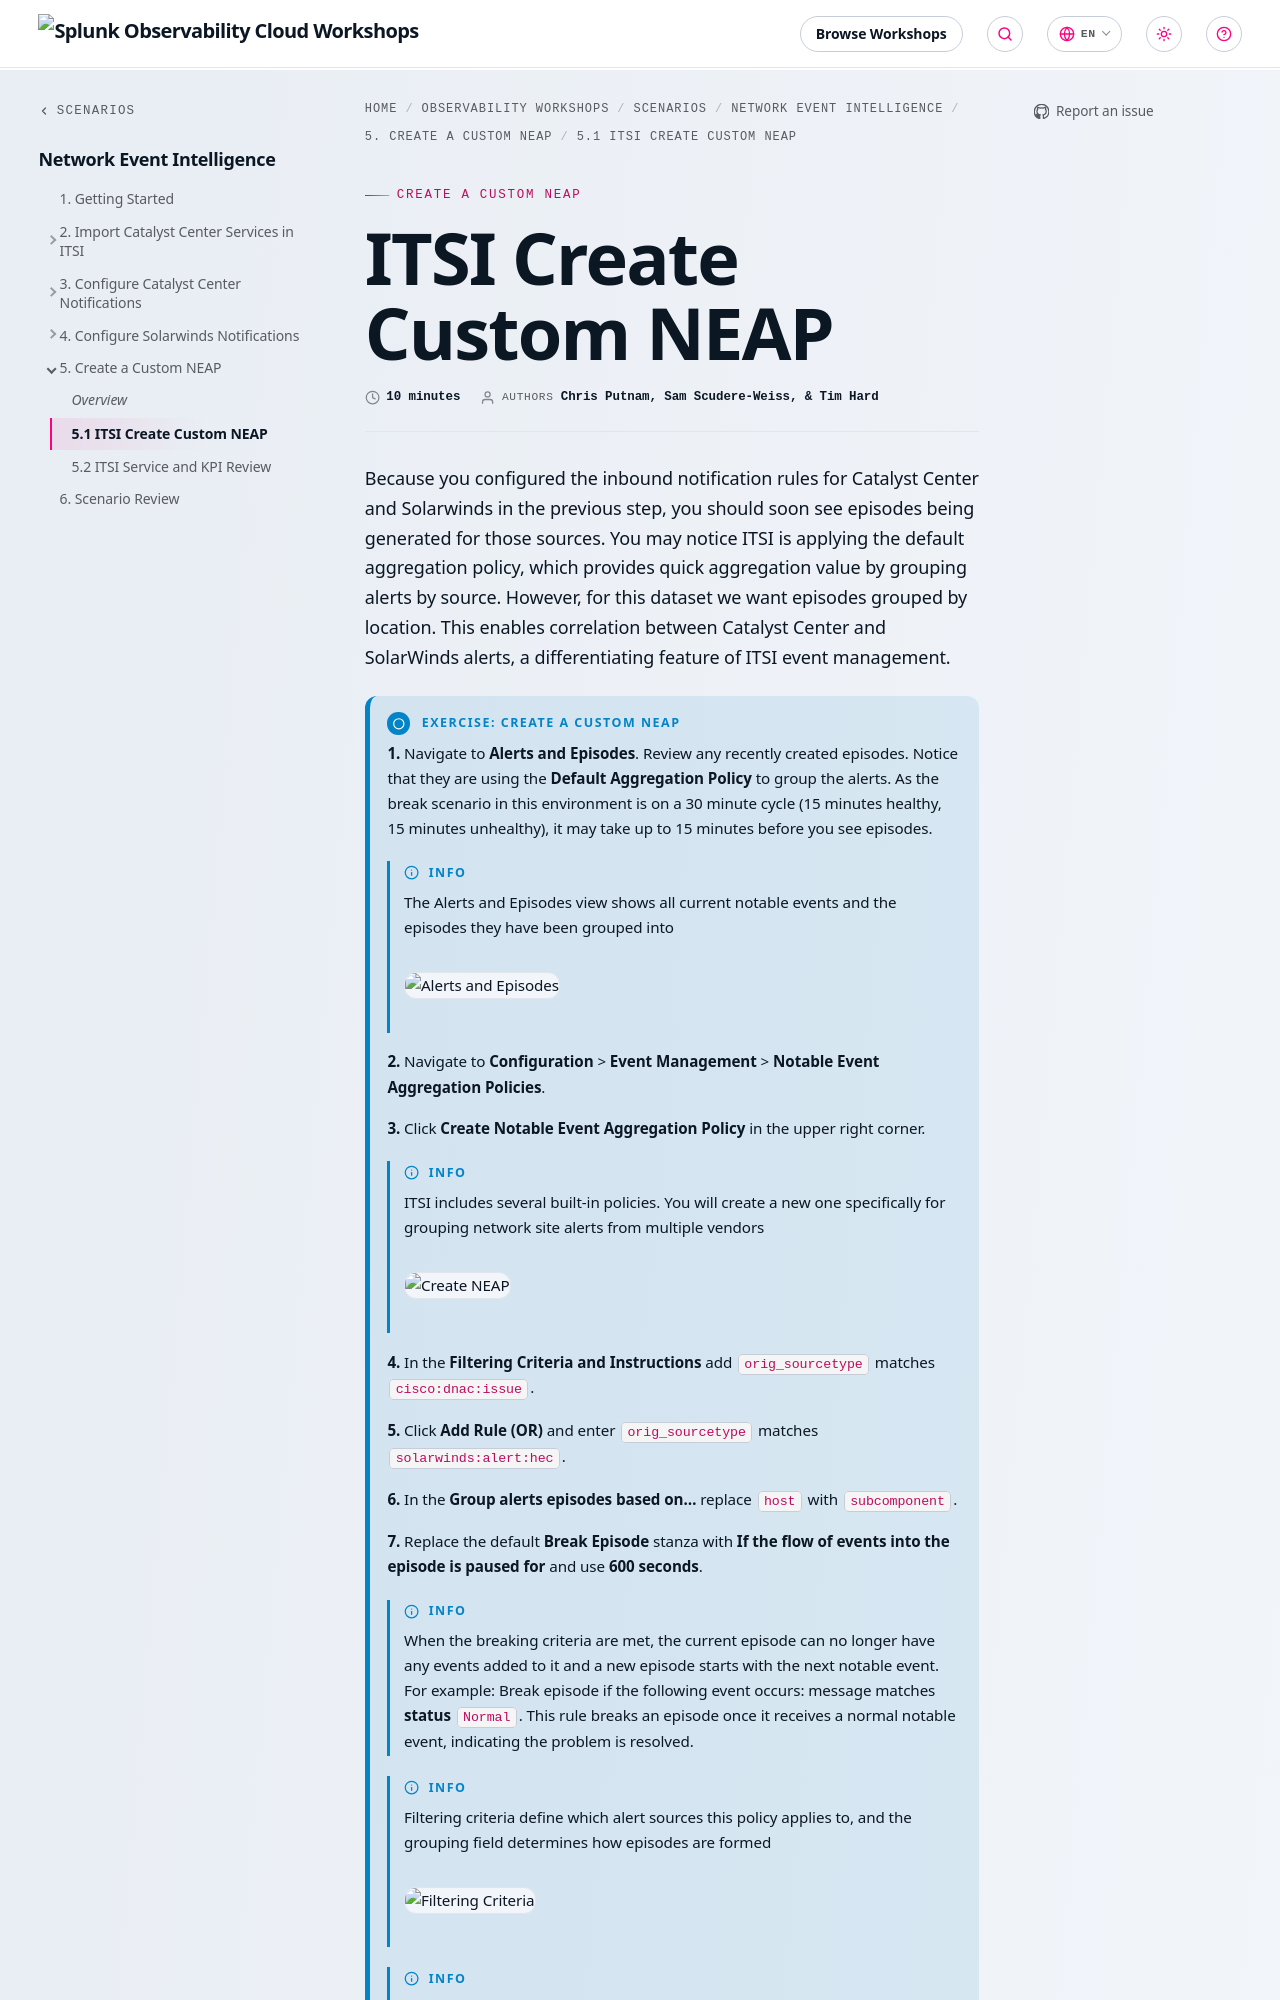

repository: splunk/observability-workshop · page: en/scenarios/network-event-intelligence/5-create-custom-neap/1-itsi-create-custom-neap/index.html · generator: mkdocs

---
title: ITSI Create Custom NEAP
linkTitle: 5.1 ITSI Create Custom NEAP
weight: 1
time: 10 minutes
authors: ["Chris Putnam", "Sam Scudere-Weiss", "Tim Hard"]
---

Because you configured the inbound notification rules for Catalyst Center and Solarwinds in the previous step, you should soon see episodes being generated for those sources. You may notice ITSI is applying the default aggregation policy, which provides quick aggregation value by grouping alerts by source. However, for this dataset we want episodes grouped by location. This enables correlation between Catalyst Center and SolarWinds alerts, a differentiating feature of ITSI event management.

{{% notice title="Exercise: Create a Custom NEAP" style="primary" icon="running" %}}

**1.** Navigate to **Alerts and Episodes**. Review any recently created episodes. Notice that they are using the **Default Aggregation Policy** to group the alerts. As the break scenario in this environment is on a 30 minute cycle (15 minutes healthy, 15 minutes unhealthy), it may take up to 15 minutes before you see episodes.

{{% notice style="Info" %}}
The Alerts and Episodes view shows all current notable events and the episodes they have been grouped into

![Alerts and Episodes](../../images/alerts-and-episodes.png?width=40vw)
{{% / notice %}}

**2.** Navigate to **Configuration** > **Event Management** > **Notable Event Aggregation Policies**.

**3.** Click **Create Notable Event Aggregation Policy** in the upper right corner.

{{% notice style="Info" %}}
ITSI includes several built-in policies. You will create a new one specifically for grouping network site alerts from multiple vendors

![Create NEAP](../../images/create-neap.png?width=40vw)
{{% / notice %}}

**4.** In the **Filtering Criteria and Instructions** add `orig_sourcetype` matches `cisco:dnac:issue`.

**5.** Click **Add Rule (OR)** and enter `orig_sourcetype` matches `solarwinds:alert:hec`.

**6.** In the **Group alerts episodes based on...** replace `host` with `subcomponent`.

**7.** Replace the default **Break Episode** stanza with **If the flow of events into the episode is paused for** and use **600 seconds**.

{{% notice style="info" %}}
When the breaking criteria are met, the current episode can no longer have any events added to it and a new episode starts with the next notable event. For example: Break episode if the following event occurs: message matches **status** `Normal`. This rule breaks an episode once it receives a normal notable event, indicating the problem is resolved.
{{% /notice %}}
